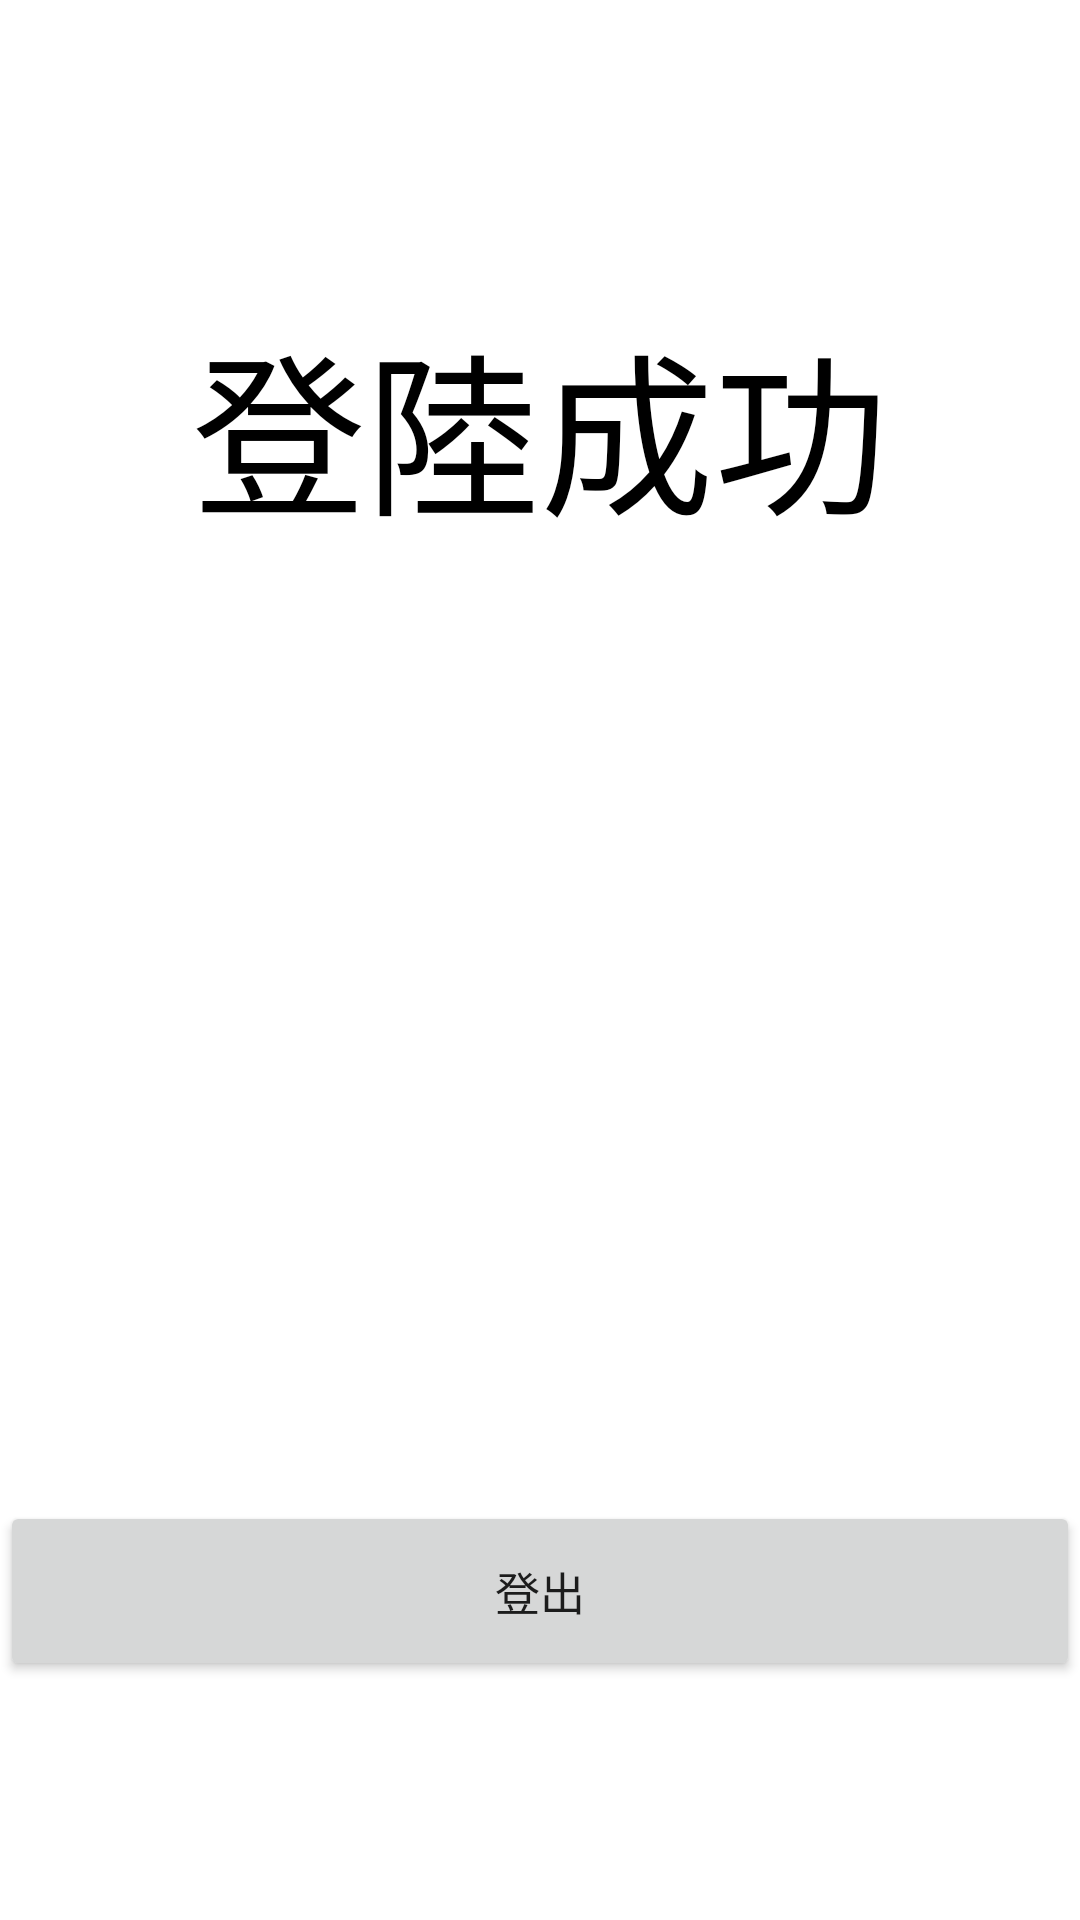

The Android layout XML behind this screen, and the referenced resources:
<!-- AndroidManifest.xml: application theme Theme.HW16 -->
<!-- res/layout/activity_home.xml -->
<?xml version="1.0" encoding="utf-8"?>
<androidx.constraintlayout.widget.ConstraintLayout xmlns:android="http://schemas.android.com/apk/res/android"
    xmlns:app="http://schemas.android.com/apk/res-auto"
    xmlns:tools="http://schemas.android.com/tools"
    android:layout_width="match_parent"
    android:layout_height="match_parent"
    tools:context=".HomeActivity">

    <TextView
        android:id="@+id/textView"
        android:layout_width="match_parent"
        android:layout_height="wrap_content"
        android:layout_marginTop="100dp"
        android:gravity="center_horizontal"
        android:text="登陸成功"
        android:textColor="@color/black"
        android:textSize="58dp"
        app:layout_constraintTop_toTopOf="parent"
        tools:layout_editor_absoluteX="0dp" />

    <Button
        android:id="@+id/signout"
        android:layout_width="match_parent"
        android:layout_height="60dp"
        android:layout_marginTop="316dp"
        android:text="登出"
        android:textSize="15dp"
        app:layout_constraintTop_toBottomOf="@+id/textView"
        tools:layout_editor_absoluteX="16dp" />

</androidx.constraintlayout.widget.ConstraintLayout>
<!-- resources referenced by this layout -->
<resources>
  <style name="Theme.HW16" parent="Theme.MaterialComponents.DayNight.DarkActionBar">
          
          <item name="colorPrimary">@color/purple_500</item>
          <item name="colorPrimaryVariant">@color/purple_700</item>
          <item name="colorOnPrimary">@color/white</item>
          
          <item name="colorSecondary">@color/teal_200</item>
          <item name="colorSecondaryVariant">@color/teal_700</item>
          <item name="colorOnSecondary">@color/black</item>
          
          <item name="android:statusBarColor" tools:targetApi="l">?attr/colorPrimaryVariant</item>
          
      </style>
  <!-- not gathered from this repository: default colours our renderer supplied (Android Studio template values) -->
  <color name="purple_500">#FF6200EE</color>
  <color name="purple_700">#FF3700B3</color>
  <color name="teal_200">#FF03DAC5</color>
  <color name="teal_700">#FF018786</color>
  <color name="black">#FF000000</color>
  <color name="white">#FFFFFFFF</color>
</resources>
